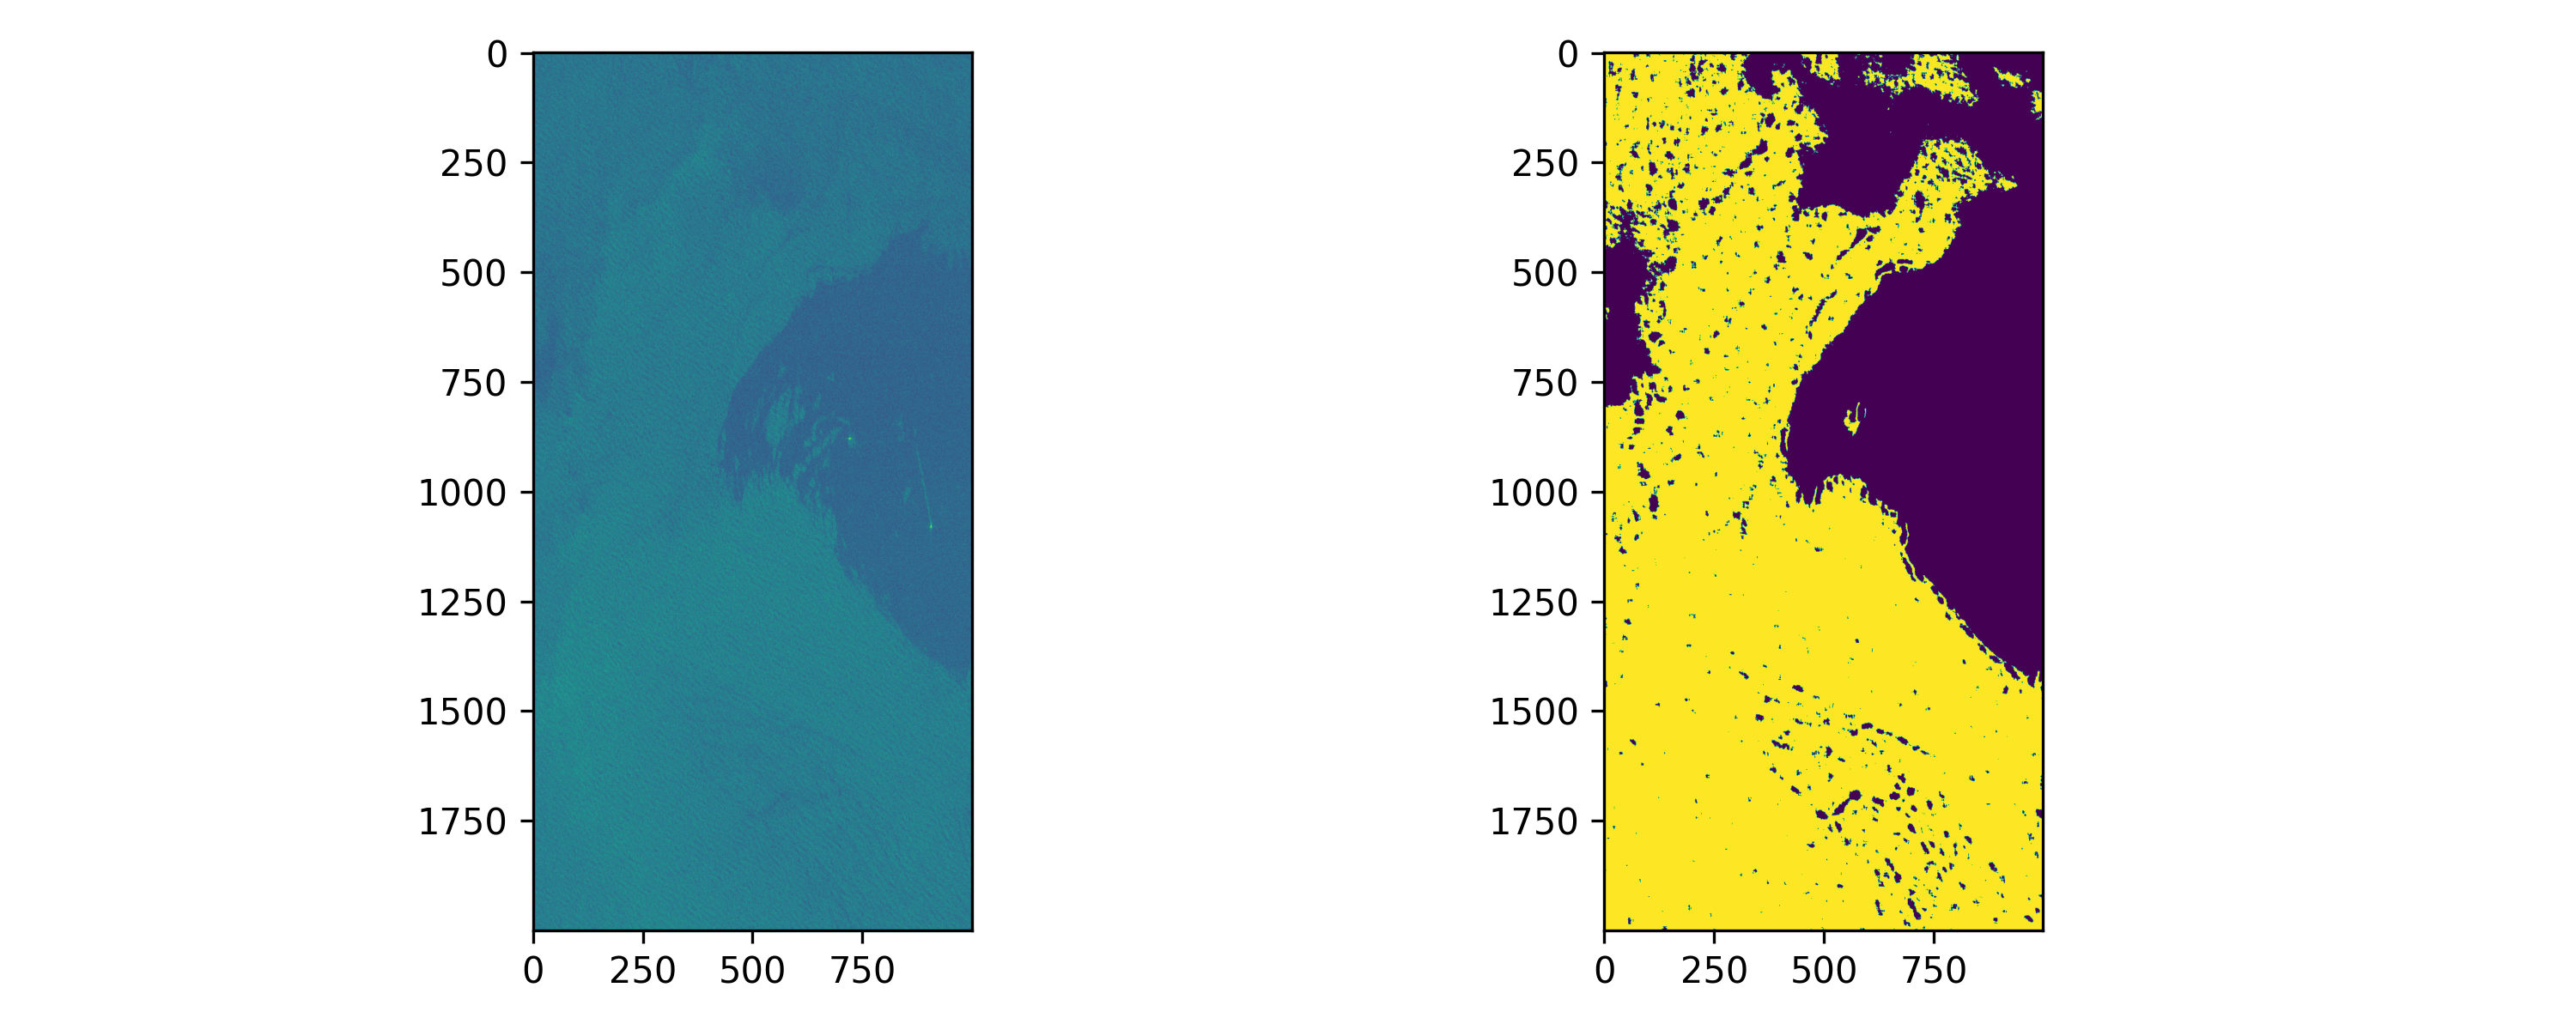

Generate this figure with Python:
#!/usr/bin/env python3

from keras.models import load_model
import re
import numpy as np
import netCDF4 as nc
import scipy as scp
import matplotlib.pyplot as plt
import seaborn as sns
from os import listdir, makedirs
from os.path import expanduser, isdir, splitext, join, basename
from functions import mwa, mcwa, mwsd
segmodel = load_model('segmodel_5_2_1_5_10.h5')
#
# user defined
INPUT_DATA_DIR = expanduser('~/data/0_original/')

FUNCTIONS = {
    'mcwa1625': (lambda img: mcwa(img, 25, 16)),
    'mwa15x15': (lambda img: mwa(img, 7)),
    'mwsd3x3/mwsd15x15': (lambda img: mwa(img, 1)/mwa(img, 7)),
}

LABELS = {
    0: 'oil',
    1: 'sea',
}


def calculate_feats(img, functions):
    n_functions = len(functions)
    feats = np.empty((img.size, n_functions))
    print('function_name')
    for i, (function_name, function) in enumerate(functions.items()):
        print(f'{function_name}')
        feats[:, i] = function(img).flatten()
    return(feats)


def segmentate(img, functions=FUNCTIONS):
    print('segmentation')
    X = calculate_feats(img, functions)
    X = np.where(np.isnan(X), 0, X)  # check if it's okay
    print('actually predicting')
    y = np.argmax(segmodel.predict(X), 1)
    return(y.reshape(img.shape))


print('starting')
# ncd = nc.Dataset(
#    '/mnt/hdd/tmp/sar/subset_0_of_S1B_IW_SLC__1SDV_20190319T181151_20190319T181219_015427_01CE45_2311.nc')
# print(ncd)
#ncvar = ncd.variables['Sigma0_VV_db']
#var = np.array(ncvar)
# print(ncvar)

var = np.load('/mnt/hdd/tmp/sar/test.npy')

fig, axes = plt.subplots(1, 2, dpi=300, figsize=(10, 4))
axes[0].imshow(var)
axes[1].imshow(segmentate(var))
fig.tight_layout()
fig.savefig('segmodel_5_2_1_5_10.png')
plt.show()
